The GitHub repository oscar1485/Clasificacion_Alada contains a labelled image folder "datasetpreprocesado" with 17 categories: cathartes AURA, coereba flaveola, coragyps atratus, crotophaga sulcirostris, cyanocorax YNCAS, snowy egret, FALCO peregrinus, FALCO sparverius, hirundo rustica, pandion haliaetus, pilherodius pileatus, pitangus sulphuratus, pyrrhomyias cinnamomeus, rynchops NIGER, setophaga FUSCA, synallaxis azarae, tyrannus melancholicus. Examples follow, each with its label.

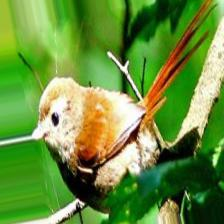
Label: synallaxis azarae

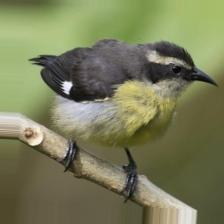
Label: coereba flaveola

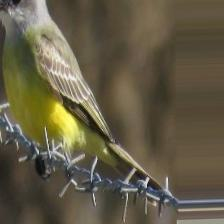
Label: tyrannus melancholicus

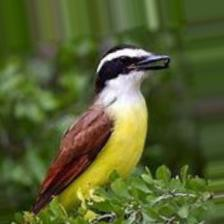
Label: pitangus sulphuratus

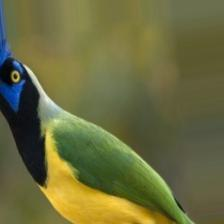
Label: cyanocorax YNCAS

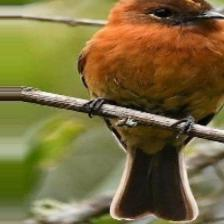
Label: pyrrhomyias cinnamomeus
